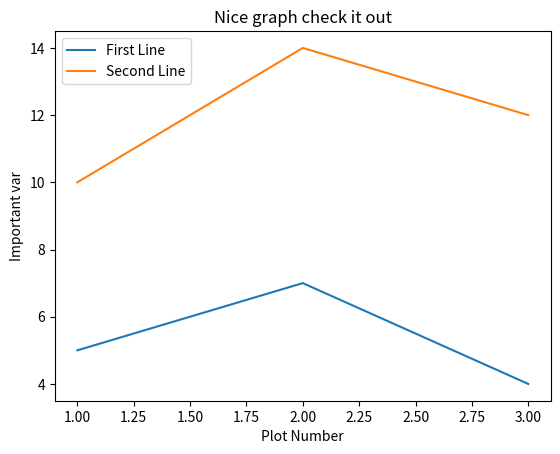

Python code for this plot:
import matplotlib.pyplot as plt

x = [1,2,3]
y = [5,7,4]

x2 = [1,2,3]
y2 = [10,14,12]

plt.plot(x, y, label='First Line')
plt.plot(x2, y2, label='Second Line')

plt.xlabel('Plot Number')
plt.ylabel('Important var')
plt.title('Nice graph check it out')
plt.legend()
plt.show()